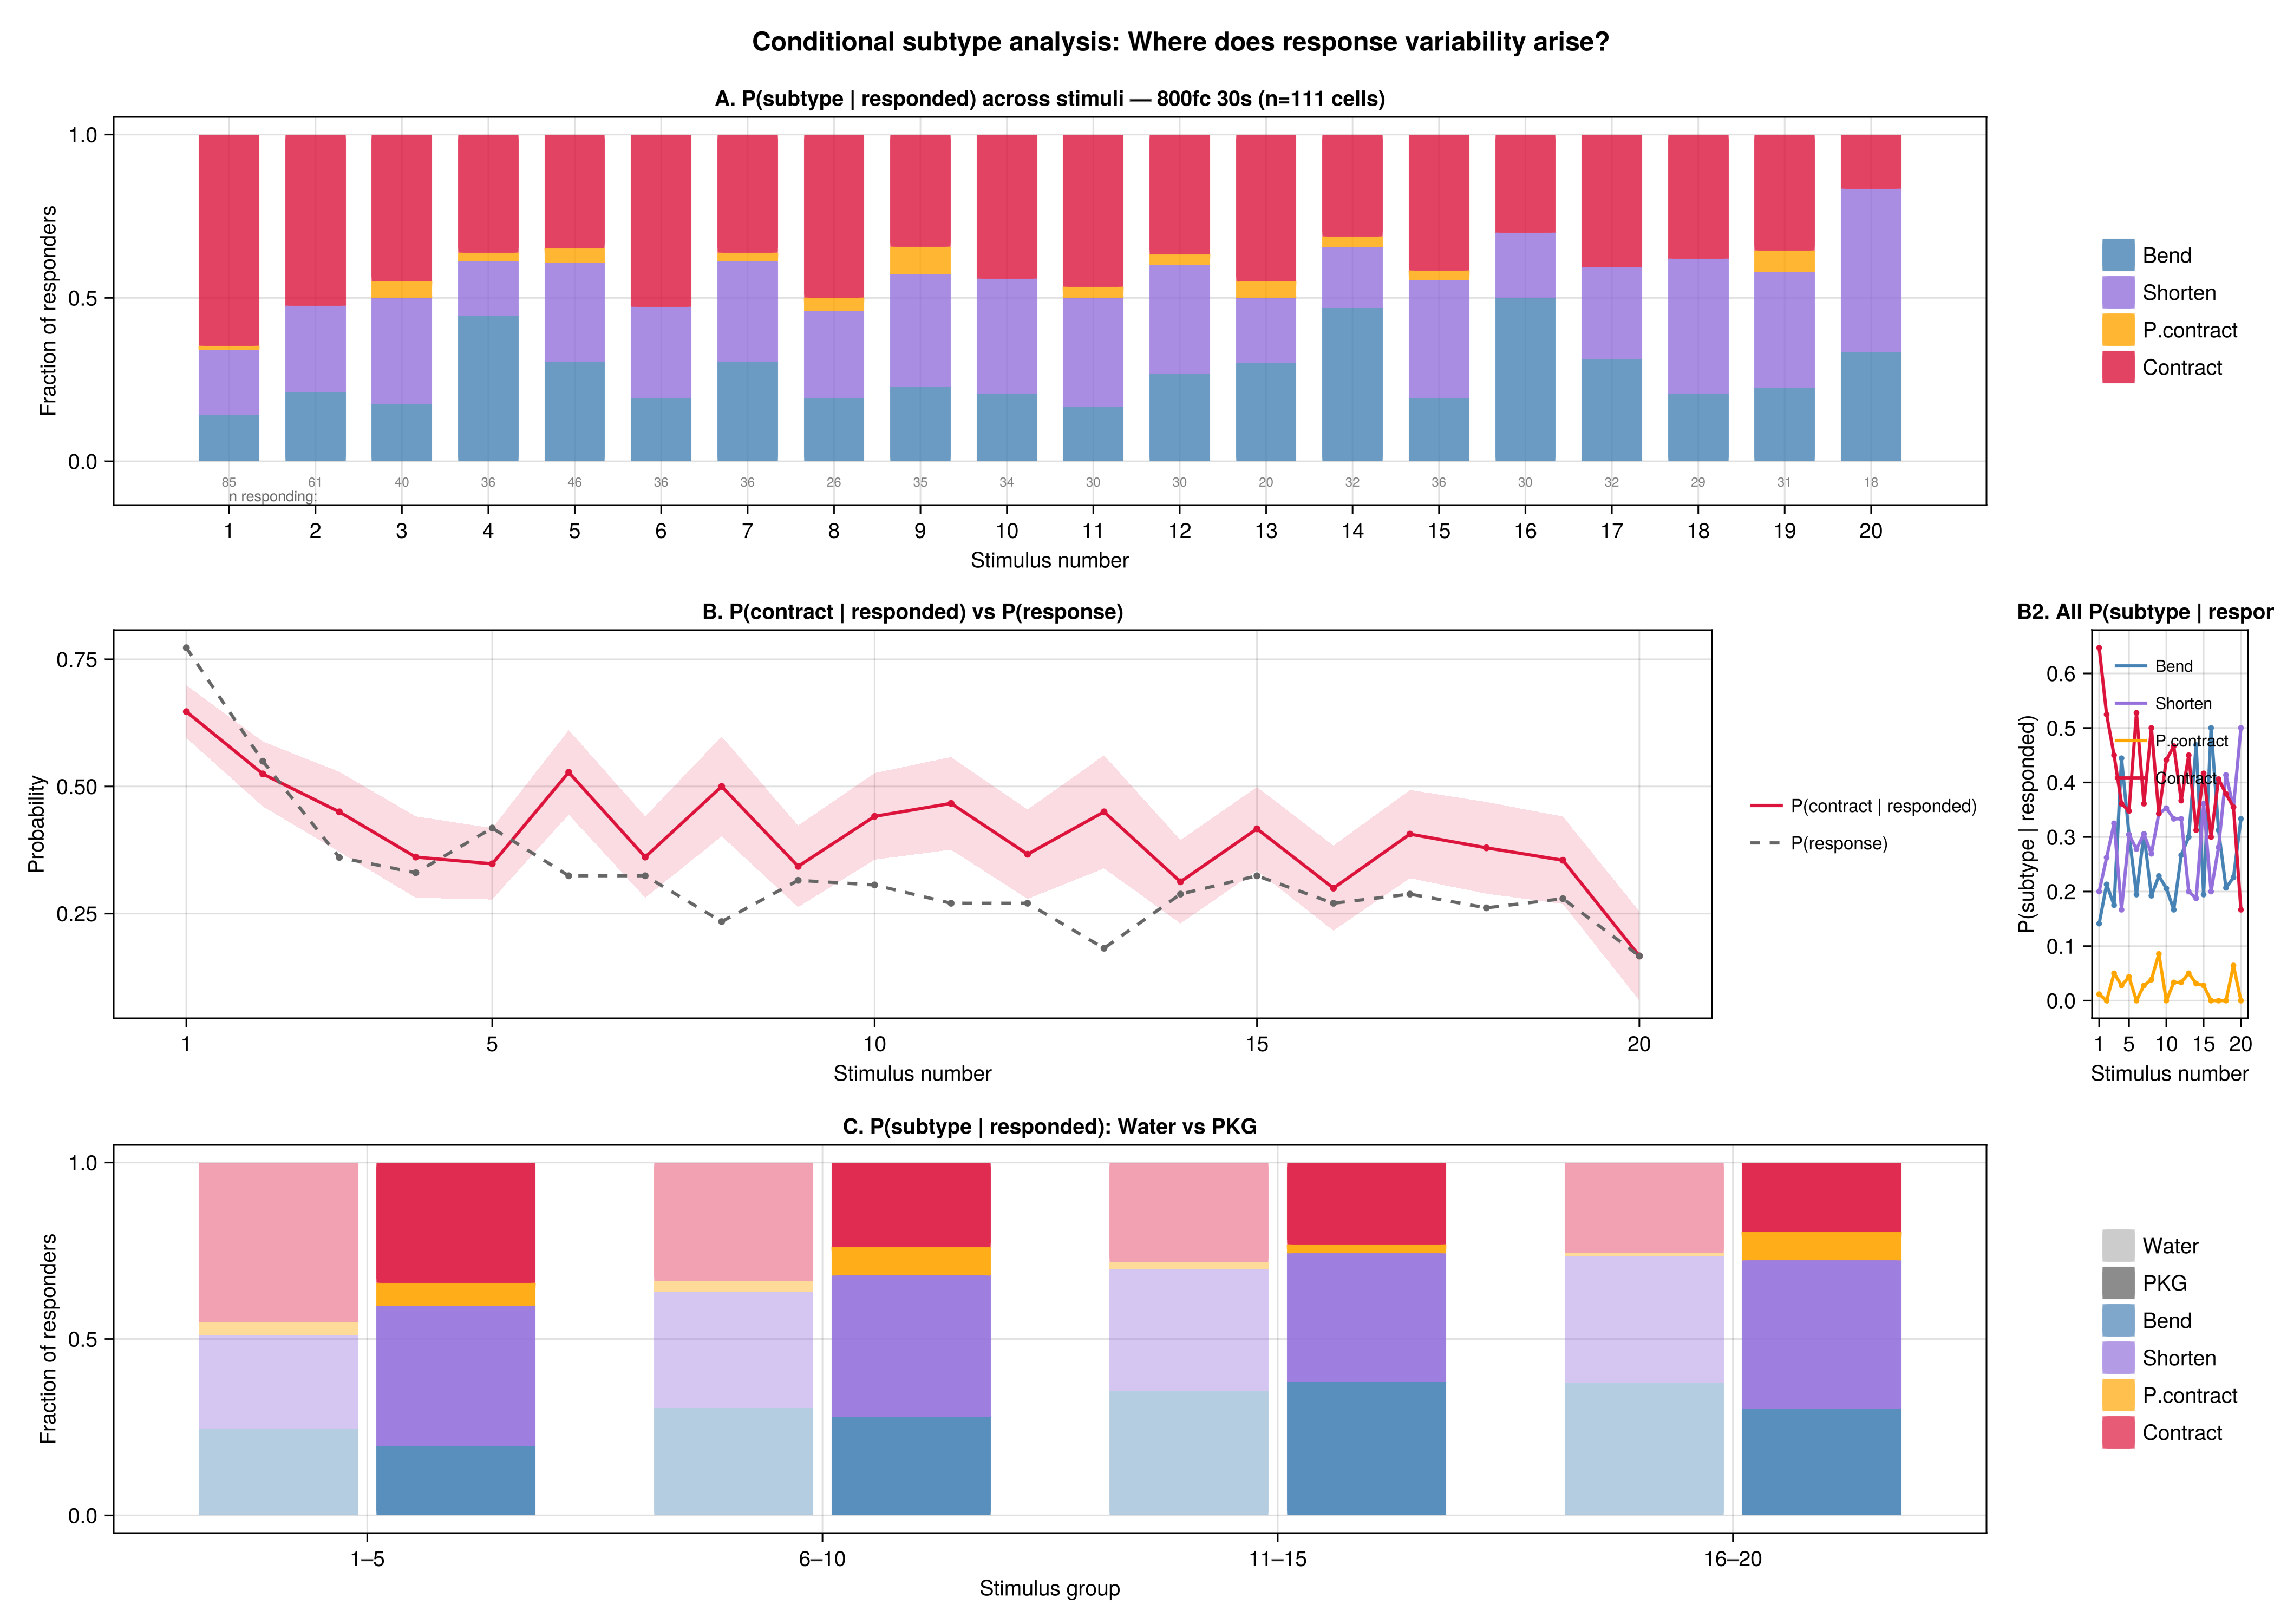

Julia code for this plot:
using CSV, DataFrames, Statistics, GLMakie

GLMakie.activate!(visible = false)

df = CSV.read("../../data/light_variation0814.csv", DataFrame)
df = subset(df, :response => x -> .!isnan.(x),
            :trial => x -> x .== 1,
            :light_level => x -> x .== 13080,
            :light_duration => x -> x .== 30)

df_pkg = CSV.read("../../data/PKG_0803.csv", DataFrame)
df_pkg = subset(df_pkg, :response => x -> .!isnan.(x))

subtypes = [:bend, :shorten, :partial_contract, :contract]
labels   = ["Bend", "Shorten", "P.contract", "Contract"]
colors   = [:steelblue, :mediumpurple, :orange, :crimson]
stimuli  = 1:20

n_cells = length(unique(collect(zip(df.fold_name, df.cell_number))))

# --- Panel A: Conditional subtype fractions per stimulus (800fc 30s) ---
cond_frac = zeros(4, 20)  # subtypes × stimuli
p_resp    = Float64[]
n_resp    = Int[]

for s in stimuli
    rows = subset(df, :stimulus => x -> x .== s)
    resp = subset(rows, :response => x -> x .== 1.0)
    push!(p_resp, mean(rows.response))
    push!(n_resp, nrow(resp))
    if nrow(resp) > 0
        for (i, st) in enumerate(subtypes)
            cond_frac[i, s] = sum(resp[!, st]) / nrow(resp)
        end
    end
end

# --- Panel B: P(contract | responded) with SE ---
p_contract_given_resp = Float64[]
se_contract = Float64[]
for s in stimuli
    rows = subset(df, :stimulus => x -> x .== s)
    resp = subset(rows, :response => x -> x .== 1.0)
    nr = nrow(resp)
    if nr > 0
        p = sum(resp.contract) / nr
        push!(p_contract_given_resp, p)
        push!(se_contract, sqrt(p * (1 - p) / nr))
    else
        push!(p_contract_given_resp, NaN)
        push!(se_contract, 0.0)
    end
end

# --- Panel C: PKG conditional subtypes by stimulus group ---
groups = [(1,5), (6,10), (11,15), (16,20)]
group_labels = ["1–5", "6–10", "11–15", "16–20"]

function conditional_grouped(sub, groups)
    fracs = zeros(4, 4)  # subtypes × groups
    for (gi, (lo, hi)) in enumerate(groups)
        rows = subset(sub, :stimulus => x -> x .>= lo .&& x .<= hi)
        resp = subset(rows, :response => x -> x .== 1.0)
        if nrow(resp) > 0
            for (i, st) in enumerate(subtypes)
                fracs[i, gi] = sum(resp[!, st]) / nrow(resp)
            end
        end
    end
    return fracs
end

water = subset(df_pkg, :condition => x -> x .== "water")
pkg   = subset(df_pkg, :condition => x -> x .== "PKG")
cond_water = conditional_grouped(water, groups)
cond_pkg   = conditional_grouped(pkg, groups)

# Also compute for 800fc 30s main data
cond_main  = conditional_grouped(df, groups)

# --- Figure ---
fig = Figure(size = (1400, 1000), fontsize = 13)

# Panel A: Stacked bars of conditional subtype fractions
ax1 = Axis(fig[1, 1:2],
    title = "A. P(subtype | responded) across stimuli — 800fc 30s (n=$n_cells cells)",
    xlabel = "Stimulus number",
    ylabel = "Fraction of responders",
    xticks = 1:20)

bar_w = 0.7
for s in 1:20
    local bottom = 0.0
    for si in 1:4
        h = cond_frac[si, s]
        poly!(ax1, Rect(s - bar_w/2, bottom, bar_w, h), color = (colors[si], 0.8))
        bottom += h
    end
end

text!(ax1, 1, -0.08, text = "n responding:", fontsize = 9, color = :gray40, align = (:left, :top))
for s in 1:20
    text!(ax1, s, -0.04, text = "$(n_resp[s])", fontsize = 8, color = :gray50,
        align = (:center, :top))
end

leg_elems = [PolyElement(color = (colors[i], 0.8)) for i in 1:4]
Legend(fig[1, 3], leg_elems, labels, framevisible = false)

# Panel B: P(contract | responded) line + P(response) context
ax2 = Axis(fig[2, 1],
    title = "B. P(contract | responded) vs P(response)",
    xlabel = "Stimulus number",
    ylabel = "Probability",
    xticks = [1, 5, 10, 15, 20])

xs = collect(stimuli)
band!(ax2, xs,
    p_contract_given_resp .- se_contract,
    p_contract_given_resp .+ se_contract,
    color = (:crimson, 0.15))
lines!(ax2, xs, p_contract_given_resp, color = :crimson, linewidth = 2)
scatter!(ax2, xs, p_contract_given_resp, color = :crimson, markersize = 6)

lines!(ax2, xs, p_resp, color = :gray40, linewidth = 2, linestyle = :dash)
scatter!(ax2, xs, p_resp, color = :gray40, markersize = 6)

Legend(fig[2, 2],
    [LineElement(color = :crimson, linewidth = 2),
     LineElement(color = :gray40, linewidth = 2, linestyle = :dash)],
    ["P(contract | responded)", "P(response)"],
    framevisible = false, labelsize = 11)

# Also compute P(bend | responded) and P(shorten | responded)
ax2b = Axis(fig[2, 3],
    title = "B2. All P(subtype | responded)",
    xlabel = "Stimulus number",
    ylabel = "P(subtype | responded)",
    xticks = [1, 5, 10, 15, 20])

for si in 1:4
    lines!(ax2b, xs, cond_frac[si, :], color = colors[si], linewidth = 2, label = labels[si])
    scatter!(ax2b, xs, cond_frac[si, :], color = colors[si], markersize = 5)
end
axislegend(ax2b, position = :rt, framevisible = false, labelsize = 10)

# Panel C: PKG comparison — conditional subtypes by group
pastel    = [(:steelblue, 0.4), (:mediumpurple, 0.4), (:orange, 0.4), (:crimson, 0.4)]
saturated = [(:steelblue, 0.9), (:mediumpurple, 0.9), (:orange, 0.9), (:crimson, 0.9)]

function draw_cond_stacked!(ax, left_fracs, right_fracs, left_colors, right_colors)
    bw = 0.35
    off_l = -bw/2 - 0.02
    off_r =  bw/2 + 0.02
    for gi in 1:4
        local bottom = 0.0
        for si in 1:4
            h = left_fracs[si, gi]
            poly!(ax, Rect(gi + off_l - bw/2, bottom, bw, h), color = left_colors[si])
            bottom += h
        end
        bottom = 0.0
        for si in 1:4
            h = right_fracs[si, gi]
            poly!(ax, Rect(gi + off_r - bw/2, bottom, bw, h), color = right_colors[si])
            bottom += h
        end
    end
end

ax3 = Axis(fig[3, 1:2],
    title = "C. P(subtype | responded): Water vs PKG",
    xlabel = "Stimulus group",
    ylabel = "Fraction of responders",
    xticks = (1:4, group_labels))

draw_cond_stacked!(ax3, cond_water, cond_pkg, pastel, saturated)

Legend(fig[3, 3],
    [PolyElement(color = (:gray50, 0.4)), PolyElement(color = (:gray50, 0.9)),
     [PolyElement(color = (colors[i], 0.7)) for i in 1:4]...],
    ["Water", "PKG", labels...],
    framevisible = false)

Label(fig[0, 1:3],
    "Conditional subtype analysis: Where does response variability arise?",
    fontsize = 16, font = :bold)

save("conditional_subtypes.png", fig, px_per_unit = 3)
println("Saved conditional_subtypes.png")

# --- Stats ---
println("\n=== P(contract | responded) by stimulus ===")
for s in stimuli
    println("  Stim $s: $(round(p_contract_given_resp[s], digits=3))  (n_resp=$(n_resp[s]))")
end

println("\n=== Grouped conditional fractions (800fc 30s) ===")
for (gi, gl) in enumerate(group_labels)
    vals = join(["$(labels[i])=$(round(cond_main[i,gi], digits=3))" for i in 1:4], ", ")
    println("  $gl: $vals")
end

println("\n=== Water vs PKG conditional fractions ===")
for (gi, gl) in enumerate(group_labels)
    w = join(["$(round(cond_water[i,gi], digits=2))" for i in 1:4], "/")
    p = join(["$(round(cond_pkg[i,gi], digits=2))" for i in 1:4], "/")
    println("  $gl: Water=[$w]  PKG=[$p]")
end

println("\n=== Key test: Does P(contract|responded) change? ===")
early_p = mean(p_contract_given_resp[1:5])
late_p  = mean(filter(!isnan, p_contract_given_resp[16:20]))
println("  Early (stim 1-5):  $(round(early_p, digits=3))")
println("  Late (stim 16-20): $(round(late_p, digits=3))")
if late_p < early_p
    println("  → Shifts toward lower subtypes: consistent with DOWNSTREAM variability component")
else
    println("  → Stable or increases: consistent with UPSTREAM variability")
end
